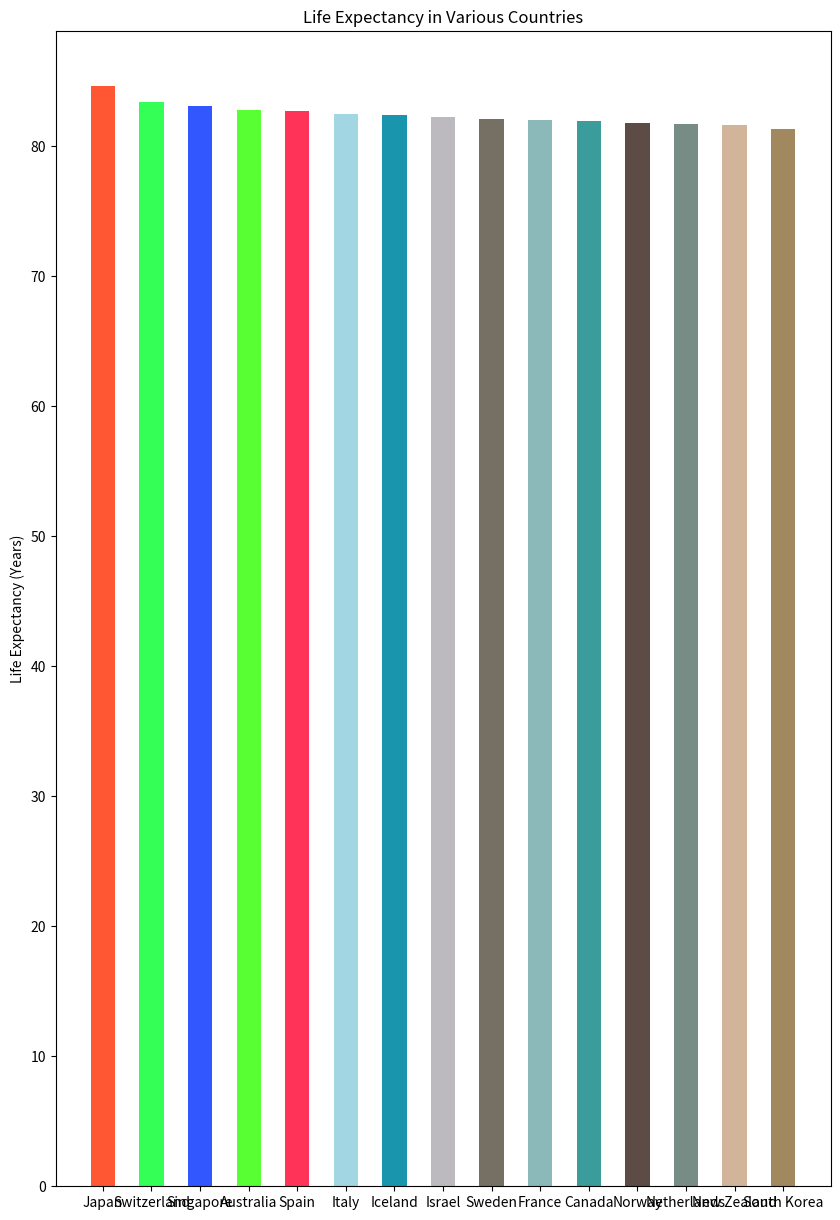

Generate this figure with matplotlib:

import matplotlib.pyplot as plt

# Data from the table above
countries = ["Japan", "Switzerland", "Singapore", "Australia", "Spain", 
             "Italy", "Iceland", "Israel", "Sweden", "France", 
             "Canada", "Norway", "Netherlands", "New Zealand", "South Korea"]
life_expectancies = [84.6, 83.4, 83.1, 82.8, 82.7, 82.5, 82.4, 82.2, 82.1, 82.0,
                     81.9, 81.8, 81.7, 81.6, 81.3]

# Setting colors for each bar
colors = ['#FF5733', '#33FF57', '#3357FF', '#57FF33', '#FF3357', 
          '#A1D6E2', '#1995AD', '#BCBABE', '#766F64', '#8BB8B8',
          '#3B9C9C', '#5D4C46', '#778C85', '#D1B499', '#A2885F']

# Increase the width and height of the chart
plt.figure(figsize=(10, 15))

# Create vertical bar chart and modify the bar width
plt.bar(countries, life_expectancies, color=colors, width=0.5)

# Customizing the chart with titles and labels
plt.ylabel('Life Expectancy (Years)')
plt.title('Life Expectancy in Various Countries')

# Display the bar chart
plt.show()
